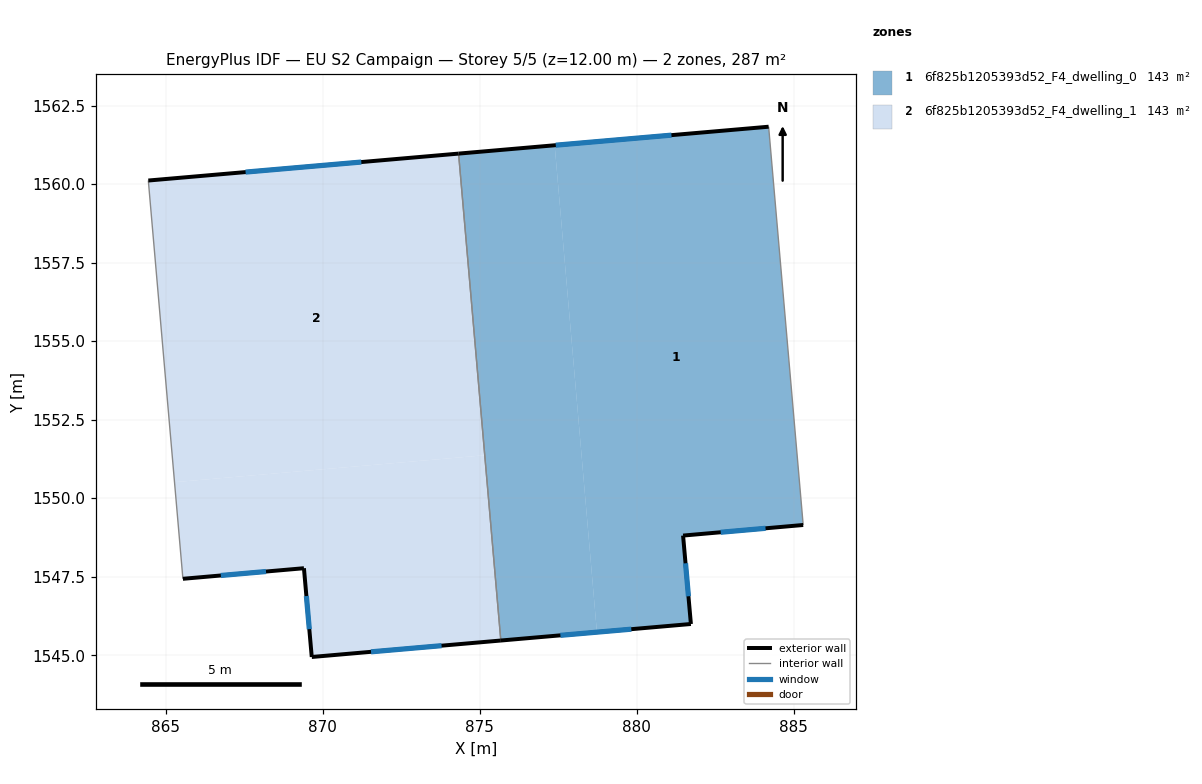
=== STOREY PLAN SPEC (per zone: floor XY polygon, exterior-wall plan segments, windows/doors) ===
zone 1: 6f825b1205393d52_F4_dwelling_0  (143.3 m²)
  floor: (884.19, 1561.83) (885.29, 1549.15) (881.47, 1548.81) (881.72, 1546.00) (878.73, 1545.74) (877.38, 1561.24)
  floor: (877.38, 1561.24) (878.73, 1545.74) (875.67, 1545.47) (874.32, 1560.97)
  exterior wall: (884.19, 1561.83) – (874.32, 1560.97)  [9.9 m]
    window: (881.10, 1561.56) – (877.42, 1561.24)  [4.1 m²]
  exterior wall: (881.47, 1548.81) – (885.30, 1549.15)  [3.8 m]
    window: (882.67, 1548.92) – (884.10, 1549.04)  [1.6 m²]
  exterior wall: (881.72, 1546.00) – (881.47, 1548.81)  [2.8 m]
    window: (881.64, 1546.88) – (881.55, 1547.93)  [1.2 m²]
  exterior wall: (875.67, 1545.47) – (881.72, 1546.00)  [6.1 m]
    window: (877.57, 1545.63) – (879.82, 1545.83)  [2.5 m²]
  interior walls: 2
zone 2: 6f825b1205393d52_F4_dwelling_1  (143.3 m²)
  floor: (874.32, 1560.97) (875.67, 1545.47) (869.65, 1544.95) (869.40, 1547.77) (865.55, 1547.43) (865.28, 1550.51) (875.15, 1551.37)
  floor: (874.32, 1560.97) (875.15, 1551.37) (865.28, 1550.51) (864.45, 1560.11)
  exterior wall: (874.32, 1560.97) – (864.45, 1560.11)  [9.9 m]
    window: (871.23, 1560.70) – (867.54, 1560.38)  [4.1 m²]
  exterior wall: (869.65, 1544.95) – (875.67, 1545.47)  [6.0 m]
    window: (871.54, 1545.11) – (873.78, 1545.30)  [2.5 m²]
  exterior wall: (869.40, 1547.77) – (869.65, 1544.95)  [2.8 m]
    window: (869.48, 1546.89) – (869.57, 1545.83)  [1.2 m²]
  exterior wall: (865.55, 1547.43) – (869.40, 1547.77)  [3.9 m]
    window: (866.76, 1547.54) – (868.19, 1547.67)  [1.6 m²]
  interior walls: 2

=== DERIVED (storey summary) ===
Building: EU S2 Campaign
Storey: 5 of 5  (floor level z = 12.00 m)
Storey gross floor area: 286.6 m²
Zones on this storey: 2
  - 6f825b1205393d52_F4_dwelling_0: floor 143.3 m²; exterior wall 22.6 m (67.9 m²); 4 window(s) 9.5 m²; WWR 13.9%
  - 6f825b1205393d52_F4_dwelling_1: floor 143.3 m²; exterior wall 22.7 m (68.0 m²); 4 window(s) 9.5 m²; WWR 13.9%
Zone adjacency (shared interzone walls):
  - 6f825b1205393d52_F4_dwelling_0 ↔ 6f825b1205393d52_F4_dwelling_1